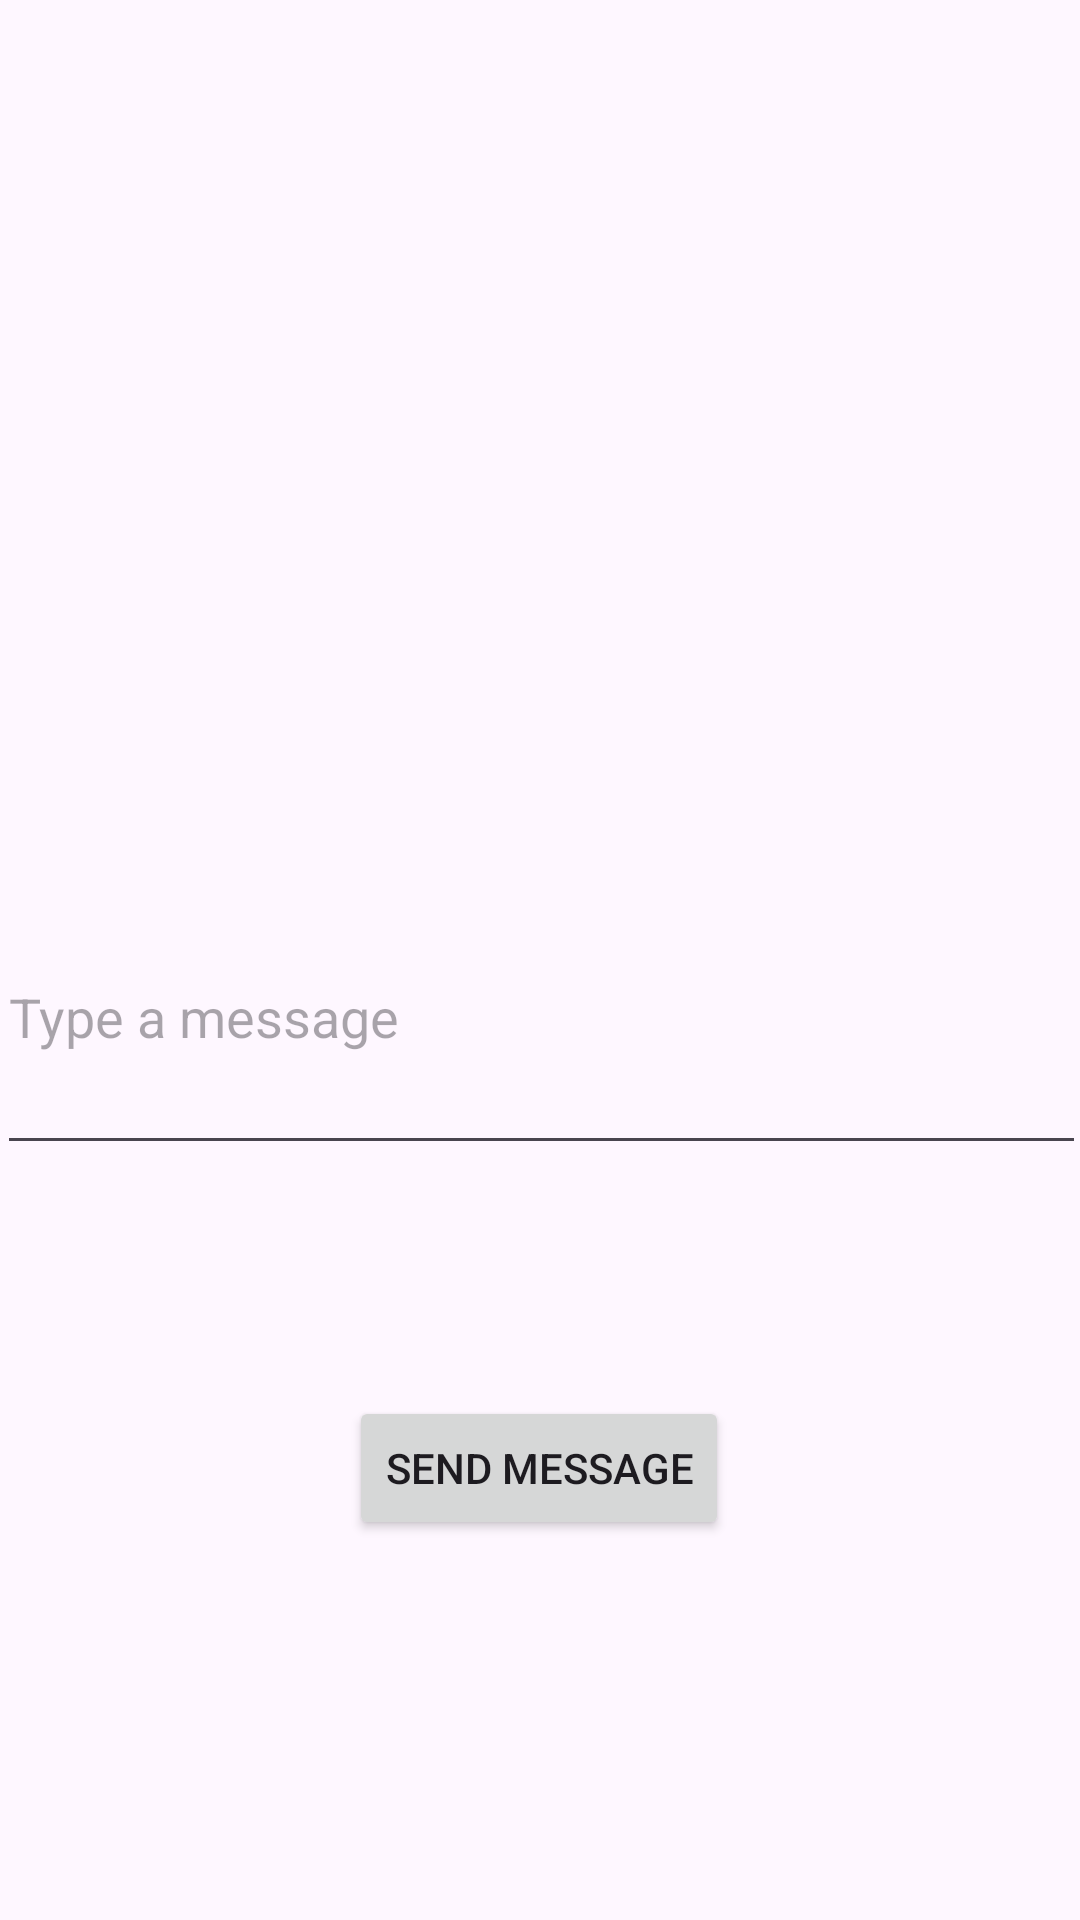

Reconstruct the res/layout file that produces this screen, plus the resources it refers to.
<!-- AndroidManifest.xml: application theme Theme.RecibirIntent -->
<!-- res/layout/recibir.xml -->
<?xml version="1.0" encoding="utf-8"?>
<androidx.constraintlayout.widget.ConstraintLayout xmlns:android="http://schemas.android.com/apk/res/android"
    xmlns:app="http://schemas.android.com/apk/res-auto"
    xmlns:tools="http://schemas.android.com/tools"
    android:layout_width="match_parent"
    android:layout_height="match_parent"
    tools:context=".Recepcion">

    <EditText
        android:id="@+id/editTextMessage"
        android:layout_width="363dp"
        android:layout_height="102dp"
        android:hint="Type a message"
        app:layout_constraintBottom_toTopOf="@+id/buttonSendMessage"
        app:layout_constraintEnd_toEndOf="parent"
        app:layout_constraintStart_toStartOf="parent"
        app:layout_constraintTop_toTopOf="parent"
        app:layout_constraintVertical_bias="0.788" />

    <Button
        android:id="@+id/buttonSendMessage"
        android:layout_width="wrap_content"
        android:layout_height="wrap_content"
        android:layout_below="@id/editTextMessage"
        android:text="Send Message"
        app:layout_constraintBottom_toBottomOf="parent"
        app:layout_constraintEnd_toEndOf="parent"
        app:layout_constraintHorizontal_bias="0.498"
        app:layout_constraintStart_toStartOf="parent"
        app:layout_constraintTop_toTopOf="parent"
        app:layout_constraintVertical_bias="0.786" />

    <TextView
        android:id="@+id/textViewReceivedMessage"
        android:layout_width="225dp"
        android:layout_height="65dp"
        android:layout_below="@id/buttonSendMessage"
        android:text=""
        android:textSize="18sp"
        app:layout_constraintBottom_toTopOf="@+id/editTextMessage"
        app:layout_constraintEnd_toEndOf="parent"
        app:layout_constraintStart_toStartOf="parent"
        app:layout_constraintTop_toTopOf="parent" />
</androidx.constraintlayout.widget.ConstraintLayout>
<!-- resources referenced by this layout -->
<resources>
  <style name="Theme.RecibirIntent" parent="Base.Theme.RecibirIntent" />
  <style name="Base.Theme.RecibirIntent" parent="Theme.Material3.DayNight.NoActionBar">
          
          
      </style>
</resources>
